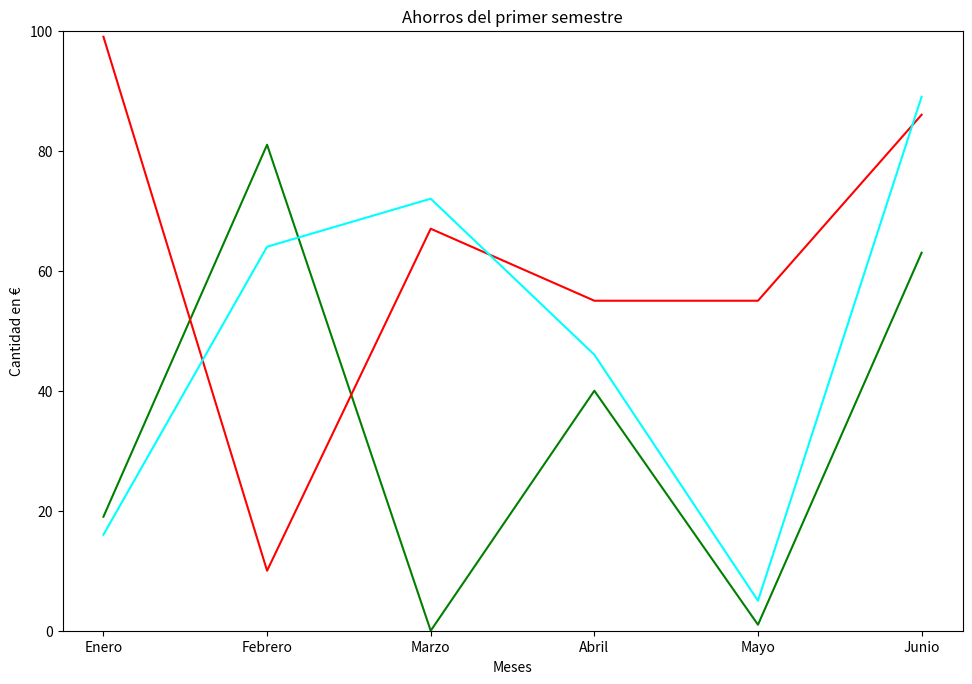

Here is the Python script that generated this plot:
# %%
import numpy as np
import matplotlib.pyplot as plt

# La figura crea un espacio donde dibujar el gráfico
fig = plt.figure(figsize=(9, 6), dpi= 600)

# Necesitamos definir una relación de tamaños para el rectángulo del dibujo (l,b,w,h)
# Nota: En jupyter l(eft) y b(ottom) para el primer gráfico no se tienen en cuenta
rect = (0, 0, 1, 1)

# Añadimos los límites para crear un objeto de ejes sobre el que dibujar el gráfico
axes = fig.add_axes(rect)

# A partir de este objeto podremos crear nuestro gráfico como si fuera el clásico plt
axes.plot(np.random.randint(100, size=[6]), label="Pedro", color="green")
axes.plot(np.random.randint(100, size=[6]), label="Marta", color="red")
axes.plot(np.random.randint(100, size=[6]), label="Ana", color="cyan")

# La mayor diferencia ahora es a la hora de personalizar el gráfico, teniéndonos
# que referir a los métodos con la palabra set precediendo del nombre clásico
axes.set_ylim(0, 100)
axes.set_xlabel("Meses")
axes.set_ylabel("Cantidad en €")
axes.set_title("Ahorros del primer semestre")

# La parte de mapear los nombres cambia un poco y requiere usar dos métodos
meses = ['Enero', 'Febrero', 'Marzo', 'Abril', 'Mayo', 'Junio']
mapeado = range(len(meses))
axes.set_xticks(mapeado)
axes.set_xticklabels(meses)

# Finalmente mostramos la figura
fig.show()
# %%
